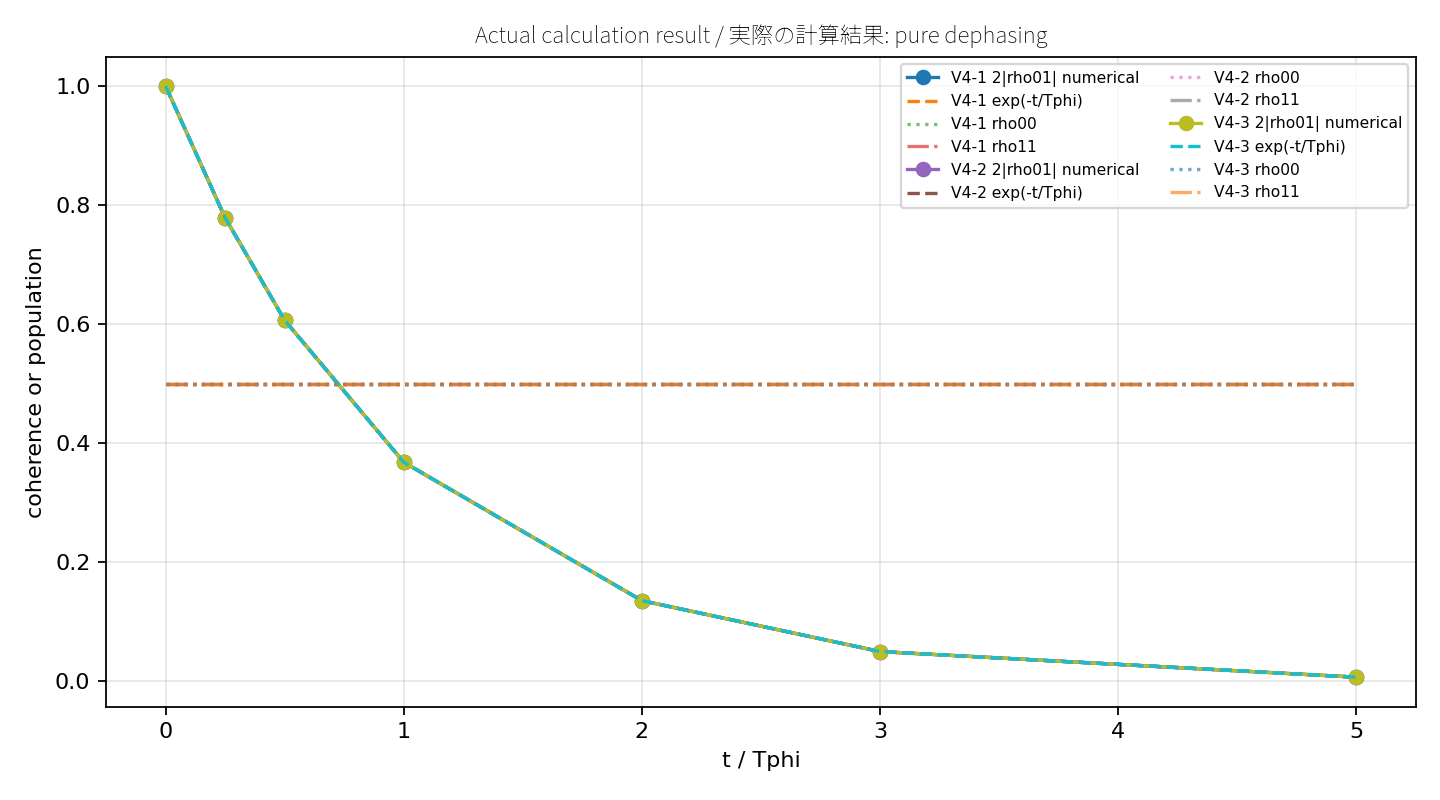

The file beside this chart, header and first rows:
case, gamma_phi_per_us, tphi_us, time_us, requested_time_us, t_over_tphi, simulated_rho00, analytic_rho00, absolute_error_rho00, simulated_rho11, analytic_rho11, absolute_error_rho11, simulated_rho01_real, simulated_rho01_imag, simulated_rho01_abs, analytic_rho01_real, analytic_rho01_abs, absolute_error_rho01, simulated_rho10_real, simulated_rho10_imag, simulated_rho10_abs, analytic_rho10_real, analytic_rho10_abs, absolute_error_rho10
V4-1, 0.01, 100.0, 0.0, 0.0, 0.0, 0.5, 0.5, 0.0, 0.5, 0.5, 0.0, 0.5, 0.0, 0.5, 0.5, 0.5, 0.0, 0.5, 0.0, 0.5, 0.5, 0.5, 0.0
V4-1, 0.01, 100.0, 25.0, 25.0, 0.25, 0.5, 0.5, 0.0, 0.5, 0.5, 0.0, 0.3894, 0.0, 0.3894, 0.3894, 0.3894, 5.091482790930968e-13, 0.3894, 0.0, 0.3894, 0.3894, 0.3894, 5.091482790930968e-13
V4-1, 0.01, 100.0, 50.0, 50.0, 0.5, 0.5, 0.5, 0.0, 0.5, 0.5, 0.0, 0.3033, 0.0, 0.3033, 0.3033, 0.3033, 7.929767953385181e-13, 0.3033, 0.0, 0.3033, 0.3033, 0.3033, 7.929767953385181e-13
V4-1, 0.01, 100.0, 100.0, 100.0, 1.0, 0.5, 0.5, 0.0, 0.5, 0.5, 0.0, 0.1839, 0.0, 0.1839, 0.1839, 0.1839, 9.620637619889294e-13, 0.1839, 0.0, 0.1839, 0.1839, 0.1839, 9.620637619889294e-13
V4-1, 0.01, 100.0, 200.0, 200.0, 2.0, 0.5, 0.5, 0.0, 0.5, 0.5, 0.0, 0.06767, 0.0, 0.06767, 0.06767, 0.06767, 7.078365671375764e-13, 0.06767, 0.0, 0.06767, 0.06767, 0.06767, 7.078365671375764e-13
V4-1, 0.01, 100.0, 300.0, 300.0, 3.0, 0.5, 0.5, 0.0, 0.5, 0.5, 0.0, 0.02489, 0.0, 0.02489, 0.02489, 0.02489, 3.9058686840398593e-13, 0.02489, 0.0, 0.02489, 0.02489, 0.02489, 3.9058686840398593e-13
V4-1, 0.01, 100.0, 500.0, 500.0, 5.0, 0.5, 0.5, 0.0, 0.5, 0.5, 0.0, 0.003369, 0.0, 0.003369, 0.003369, 0.003369, 8.810226853617209e-14, 0.003369, 0.0, 0.003369, 0.003369, 0.003369, 8.810226853617209e-14
V4-2, 0.05, 20.0, 0.0, 0.0, 0.0, 0.5, 0.5, 0.0, 0.5, 0.5, 0.0, 0.5, 0.0, 0.5, 0.5, 0.5, 0.0, 0.5, 0.0, 0.5, 0.5, 0.5, 0.0
V4-2, 0.05, 20.0, 5.0, 5.0, 0.25, 0.5, 0.5, 0.0, 0.5, 0.5, 0.0, 0.3894, 0.0, 0.3894, 0.3894, 0.3894, 3.235680057223078e-10, 0.3894, 0.0, 0.3894, 0.3894, 0.3894, 3.235680057223078e-10
V4-2, 0.05, 20.0, 10.0, 10.0, 0.5, 0.5, 0.5, 0.0, 0.5, 0.5, 0.0, 0.3033, 0.0, 0.3033, 0.3033, 0.3033, 5.039901274095371e-10, 0.3033, 0.0, 0.3033, 0.3033, 0.3033, 5.039901274095371e-10
V4-2, 0.05, 20.0, 20.0, 20.0, 1.0, 0.5, 0.5, 0.0, 0.5, 0.5, 0.0, 0.1839, 0.0, 0.1839, 0.1839, 0.1839, 6.113709816180091e-10, 0.1839, 0.0, 0.1839, 0.1839, 0.1839, 6.113709816180091e-10
V4-2, 0.05, 20.0, 40.0, 40.0, 2.0, 0.5, 0.5, 0.0, 0.5, 0.5, 0.0, 0.06767, 0.0, 0.06767, 0.06767, 0.06767, 4.498216105153219e-10, 0.06767, 0.0, 0.06767, 0.06767, 0.06767, 4.498216105153219e-10
V4-2, 0.05, 20.0, 60.0, 60.0, 3.0, 0.5, 0.5, 0.0, 0.5, 0.5, 0.0, 0.02489, 0.0, 0.02489, 0.02489, 0.02489, 2.482201839903997e-10, 0.02489, 0.0, 0.02489, 0.02489, 0.02489, 2.482201839903997e-10
V4-2, 0.05, 20.0, 100.0, 100.0, 5.0, 0.5, 0.5, 0.0, 0.5, 0.5, 0.0, 0.003369, 0.0, 0.003369, 0.003369, 0.003369, 5.5988248759408776e-11, 0.003369, 0.0, 0.003369, 0.003369, 0.003369, 5.5988248759408776e-11
V4-3, 0.1, 10.0, 0.0, 0.0, 0.0, 0.5, 0.5, 0.0, 0.5, 0.5, 0.0, 0.5, 0.0, 0.5, 0.5, 0.5, 0.0, 0.5, 0.0, 0.5, 0.5, 0.5, 0.0
V4-3, 0.1, 10.0, 2.5, 2.5, 0.25, 0.5, 0.5, 0.0, 0.5, 0.5, 0.0, 0.3894, 0.0, 0.3894, 0.3894, 0.3894, 5.2861746646648555e-09, 0.3894, 0.0, 0.3894, 0.3894, 0.3894, 5.2861746646648555e-09
V4-3, 0.1, 10.0, 5.0, 5.0, 0.5, 0.5, 0.5, 0.0, 0.5, 0.5, 0.0, 0.3033, 0.0, 0.3033, 0.3033, 0.3033, 8.233754011932604e-09, 0.3033, 0.0, 0.3033, 0.3033, 0.3033, 8.233754011932604e-09
V4-3, 0.1, 10.0, 10.0, 10.0, 1.0, 0.5, 0.5, 0.0, 0.5, 0.5, 0.0, 0.1839, 0.0, 0.1839, 0.1839, 0.1839, 9.988048665920957e-09, 0.1839, 0.0, 0.1839, 0.1839, 0.1839, 9.988048665920957e-09
V4-3, 0.1, 10.0, 20.0, 20.0, 2.0, 0.5, 0.5, 0.0, 0.5, 0.5, 0.0, 0.06767, 0.0, 0.06767, 0.06767, 0.06767, 7.348795738604252e-09, 0.06767, 0.0, 0.06767, 0.06767, 0.06767, 7.348795738604252e-09
V4-3, 0.1, 10.0, 30.0, 30.0, 3.0, 0.5, 0.5, 0.0, 0.5, 0.5, 0.0, 0.02489, 0.0, 0.02489, 0.02489, 0.02489, 4.0552064206611504e-09, 0.02489, 0.0, 0.02489, 0.02489, 0.02489, 4.0552064206611504e-09
V4-3, 0.1, 10.0, 50.0, 50.0, 5.0, 0.5, 0.5, 0.0, 0.5, 0.5, 0.0, 0.003369, 0.0, 0.003369, 0.003369, 0.003369, 9.14687566140604e-10, 0.003369, 0.0, 0.003369, 0.003369, 0.003369, 9.14687566140604e-10
